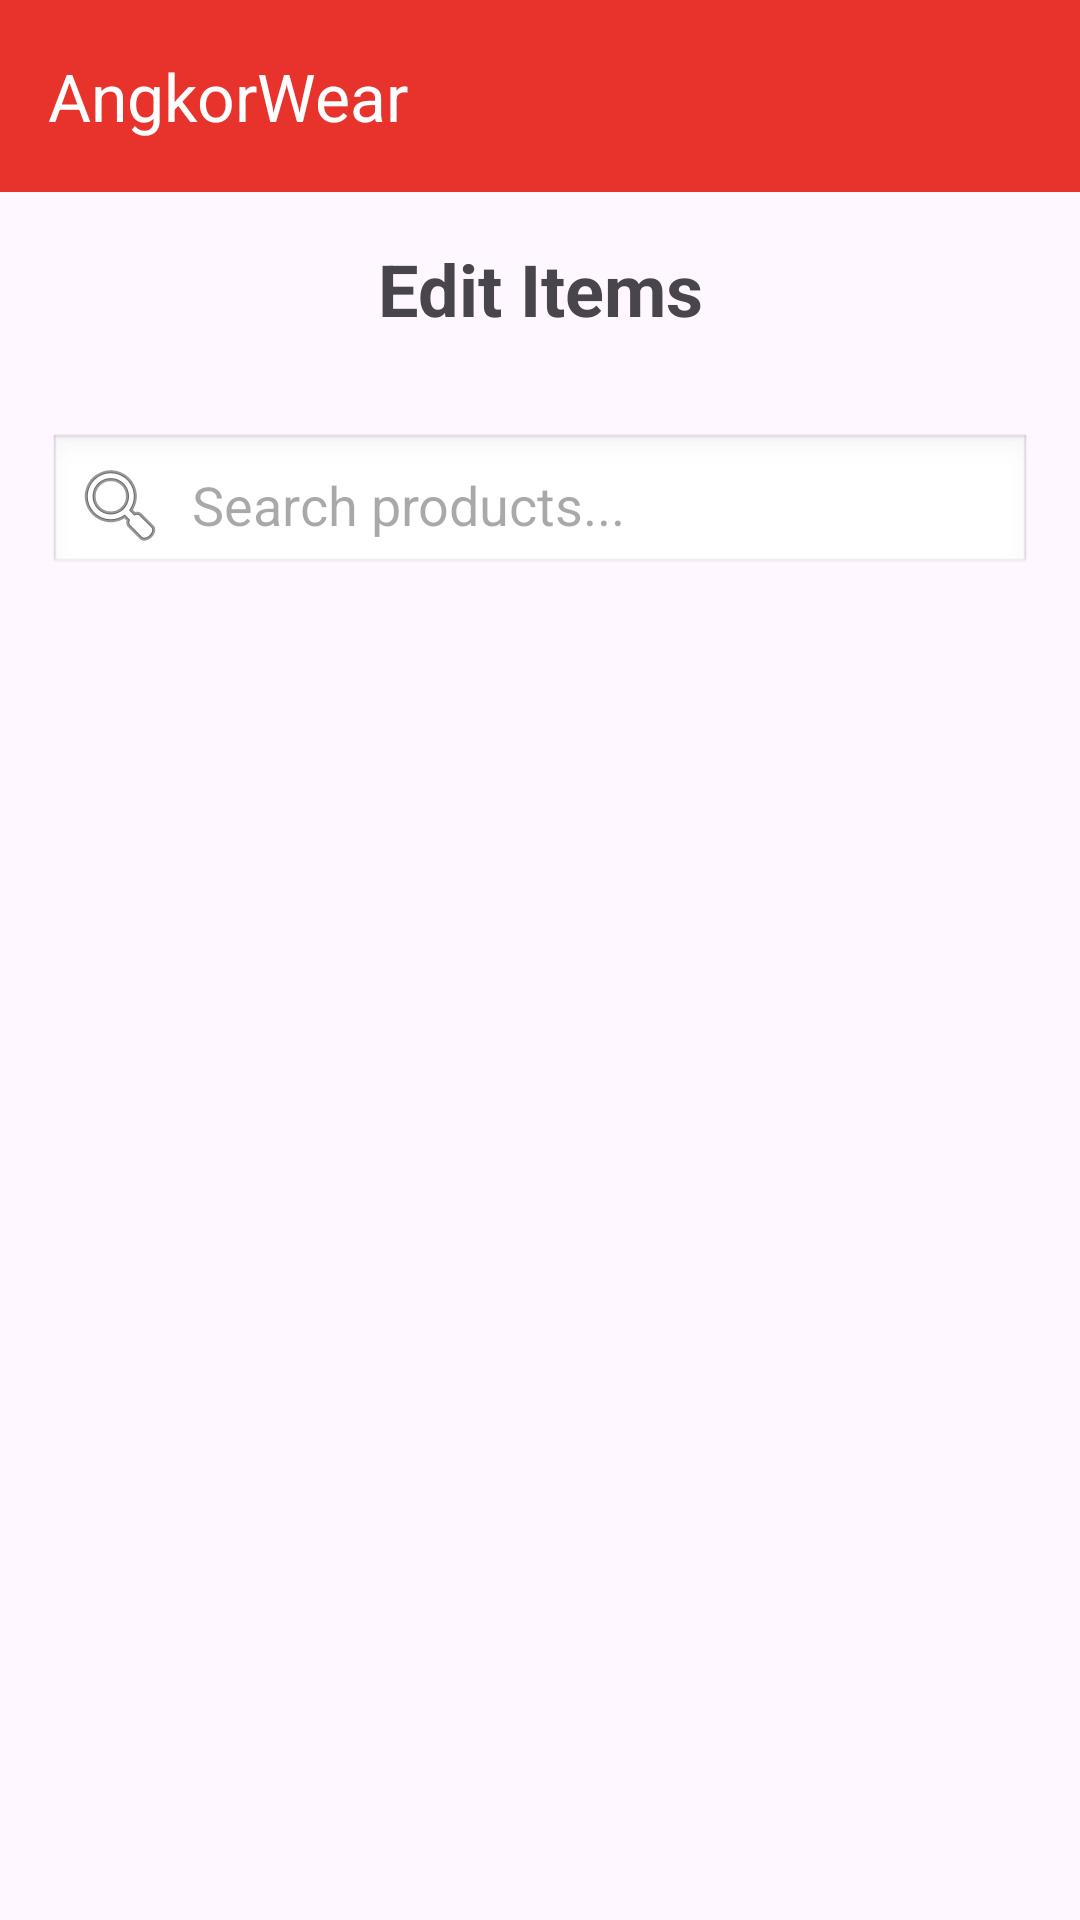

Write the Android layout XML for this screen, with the resource values it uses.
<!-- AndroidManifest.xml: application theme Theme.MyApplication -->
<!-- res/layout/activity_edit_item.xml -->
<?xml version="1.0" encoding="utf-8"?>
<LinearLayout xmlns:android="http://schemas.android.com/apk/res/android"
    android:id="@+id/main"
    android:layout_width="match_parent"
    android:layout_height="match_parent"
    android:orientation="vertical">

    <include
        android:id="@+id/toolbarWithBackArrow"
        layout="@layout/toolbar_with_back_arrow"/>

    
    <TextView
        android:layout_width="match_parent"
        android:layout_height="wrap_content"
        android:text="Edit Items"
        android:padding="16dp"
        android:textSize="24sp"
        android:textStyle="bold"
        android:gravity="center"
        android:paddingBottom="8dp"/>

    
    <EditText
        android:id="@+id/searchEditText"
        android:layout_width="match_parent"
        android:layout_height="wrap_content"
        android:hint="Search products..."
        android:padding="8dp"
        android:layout_margin="16dp"
        android:background="@android:drawable/edit_text"
        android:drawableStart="@android:drawable/ic_menu_search"
        android:drawablePadding="8dp"/>

    
    <androidx.recyclerview.widget.RecyclerView
        android:id="@+id/recyclerViewProducts"
        android:layout_width="match_parent"
        android:layout_height="0dp"
        android:padding="16dp"
        android:layout_weight="1"
        android:visibility="visible"/>

    
    <LinearLayout
        android:id="@+id/editForm"
        android:layout_width="match_parent"
        android:layout_height="wrap_content"
        android:orientation="vertical"
        android:padding="16dp"
        android:background="@android:color/white"
        android:elevation="4dp"
        android:visibility="gone">

        <TextView
            android:layout_width="match_parent"
            android:layout_height="wrap_content"
            android:text="Edit Product Details"
            android:textSize="20sp"
            android:textStyle="bold"
            android:paddingBottom="8dp"/>

        <EditText
            android:id="@+id/editTextItemName"
            android:layout_width="match_parent"
            android:layout_height="wrap_content"
            android:hint="Item Name"
            android:padding="8dp"
            android:layout_marginBottom="8dp"/>

        <EditText
            android:id="@+id/editTextDescription"
            android:layout_width="match_parent"
            android:layout_height="wrap_content"
            android:hint="Description"
            android:padding="8dp"
            android:layout_marginBottom="8dp"/>

        <EditText
            android:id="@+id/editTextPrice"
            android:layout_width="match_parent"
            android:layout_height="wrap_content"
            android:hint="Price"
            android:inputType="numberDecimal"
            android:padding="8dp"
            android:layout_marginBottom="8dp"/>

        <EditText
            android:id="@+id/editTextImageUrl"
            android:layout_width="match_parent"
            android:layout_height="wrap_content"
            android:hint="Image URL (optional)"
            android:padding="8dp"
            android:layout_marginBottom="8dp"/>

        <Spinner
            android:id="@+id/spinnerCategory"
            android:layout_width="match_parent"
            android:layout_height="wrap_content"
            android:layout_marginBottom="16dp"/>

        <LinearLayout
            android:layout_width="match_parent"
            android:layout_height="wrap_content"
            android:orientation="horizontal"
            android:gravity="center">

            <Button
                android:id="@+id/buttonSave"
                android:layout_width="wrap_content"
                android:layout_height="wrap_content"
                android:text="Save Changes"
                android:backgroundTint="@android:color/holo_blue_light"
                android:textColor="@android:color/white"
                android:layout_marginEnd="8dp"/>

            <Button
                android:id="@+id/buttonCancel"
                android:layout_width="wrap_content"
                android:layout_height="wrap_content"
                android:text="Cancel"
                android:backgroundTint="@android:color/holo_red_light"
                android:textColor="@android:color/white"/>
        </LinearLayout>
    </LinearLayout>
</LinearLayout>
<!-- res/layout/toolbar_with_back_arrow.xml (included above) -->
<?xml version="1.0" encoding="utf-8"?>
<androidx.appcompat.widget.Toolbar xmlns:android="http://schemas.android.com/apk/res/android"
    xmlns:app="http://schemas.android.com/apk/res-auto"
    android:id="@+id/toolbarWithBackArrow"
    android:layout_width="match_parent"
    android:layout_height="?attr/actionBarSize"
    android:background="@color/Candy_apple_red"
    app:theme="@style/ToolbarColoredBackArrow"
    app:titleTextColor="#FFFFFF"
    app:title="AngkorWear">
</androidx.appcompat.widget.Toolbar>
<!-- resources referenced by this layout -->
<resources>
  <color name="Candy_apple_red">#E8332C</color>
  <style name="ToolbarColoredBackArrow">
          <item name="android:textColorSecondary">@color/white</item>
      </style>
  <style name="Theme.MyApplication" parent="Base.Theme.MyApplication" />
  <color name="white">#FFFFFFFF</color>
  <style name="Base.Theme.MyApplication" parent="Theme.Material3.DayNight.NoActionBar">
          
  
      </style>
</resources>
